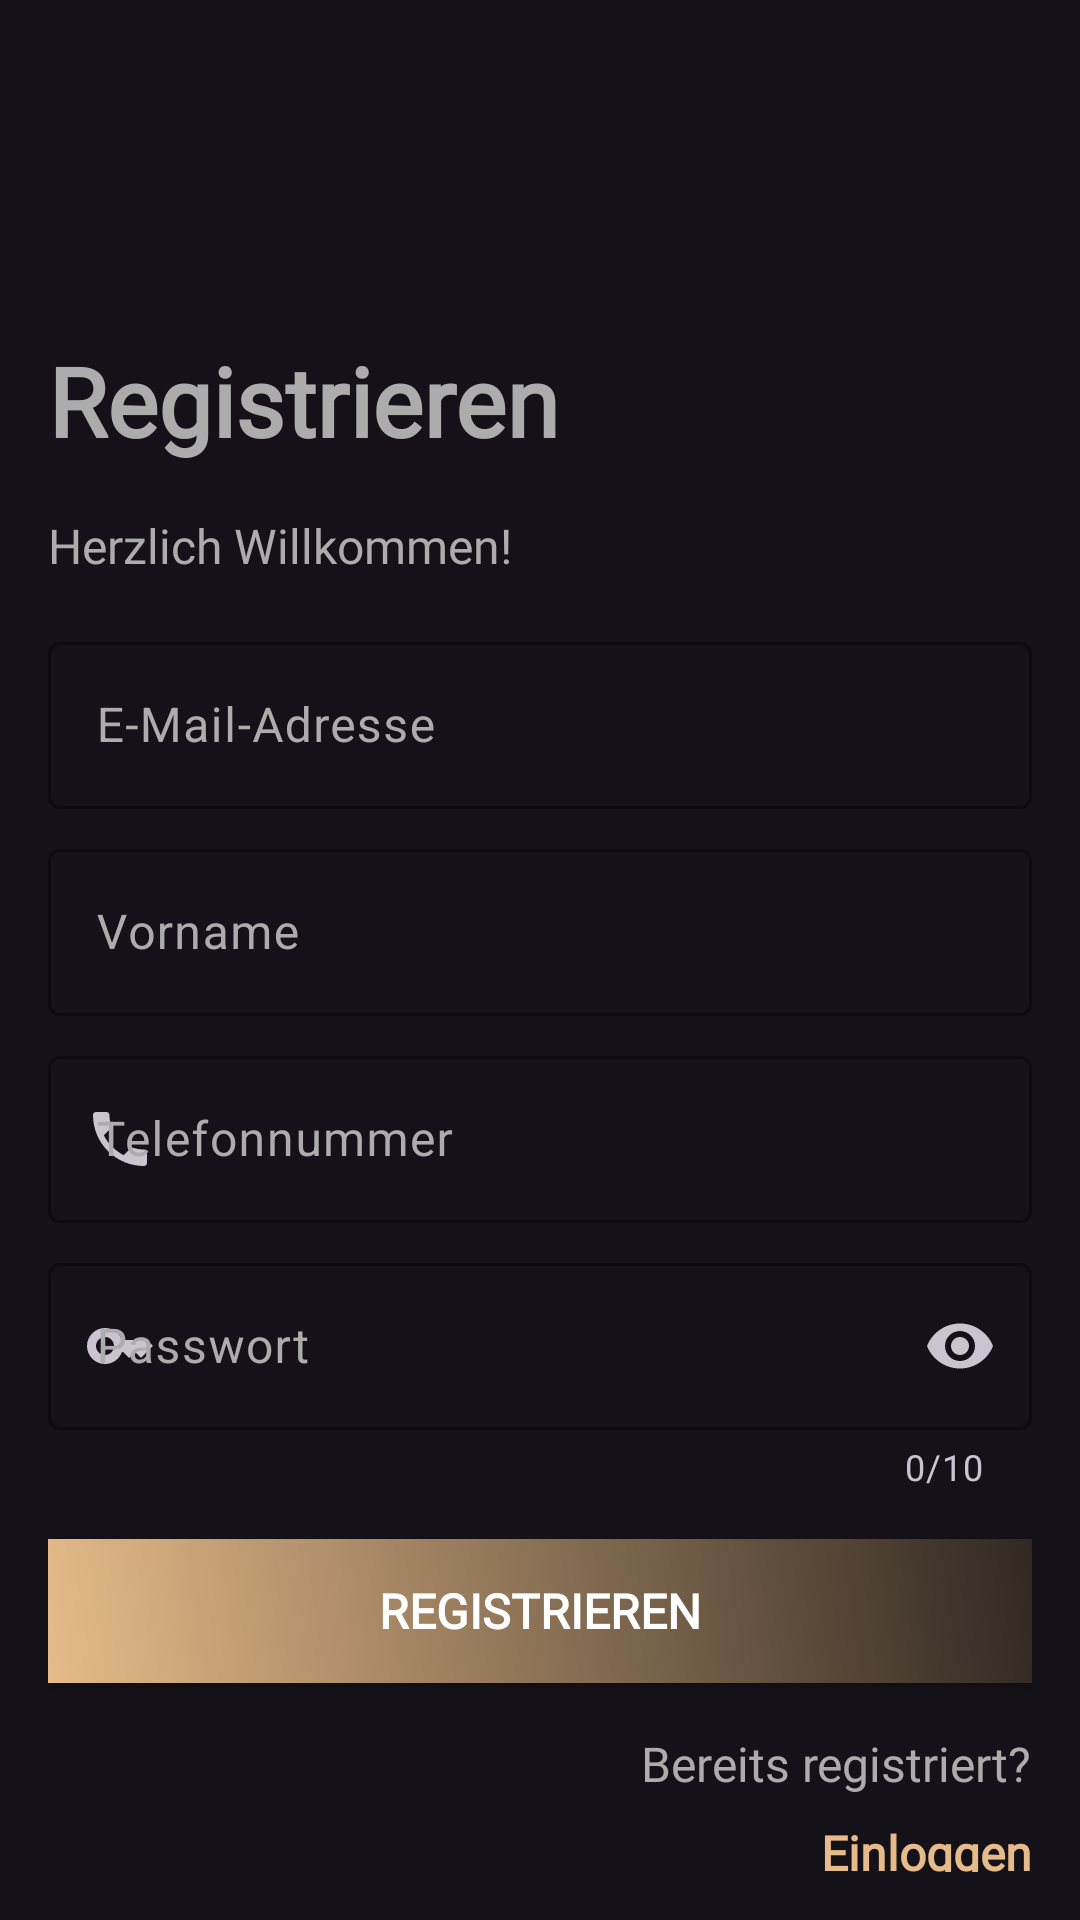

Android layout source for this screen:
<!-- AndroidManifest.xml: application theme Ame_NoireTheme -->
<!-- res/layout/fragment_register.xml -->
<?xml version="1.0" encoding="utf-8"?>
<androidx.constraintlayout.widget.ConstraintLayout xmlns:android="http://schemas.android.com/apk/res/android"
    xmlns:app="http://schemas.android.com/apk/res-auto"
    xmlns:tools="http://schemas.android.com/tools"
    android:layout_width="match_parent"
    android:layout_height="match_parent"
    tools:context=".ui.RegisterFragment"
    android:padding="16dp">

    <com.google.android.material.textfield.TextInputLayout
        android:id="@+id/emailEditText"
        android:layout_width="0dp"
        android:layout_height="wrap_content"
        android:layout_marginTop="16dp"
        android:ems="10"
        android:hint="@string/email_adress"
        android:textColorHint="@color/text"
        app:boxBackgroundMode="outline"
        app:boxStrokeColor="@color/text"
        app:endIconMode="clear_text"
        app:endIconTint="@color/text"
        app:hintTextColor="@color/text"
        app:layout_constraintEnd_toEndOf="parent"
        app:layout_constraintStart_toStartOf="parent"
        app:layout_constraintTop_toBottomOf="@+id/subhead2TV"
        app:placeholderText="@string/exampleEmail"
        app:placeholderTextColor="@color/text"
        app:startIconDrawable="@drawable/baseline_email_24">

        <com.google.android.material.textfield.TextInputEditText
            android:id="@+id/loginMailET"
            android:layout_width="match_parent"
            android:layout_height="wrap_content"
            android:inputType="text" />

    </com.google.android.material.textfield.TextInputLayout>

    <com.google.android.material.textfield.TextInputLayout
        android:id="@+id/passwordEditText"
        android:layout_width="0dp"
        android:layout_height="wrap_content"
        android:layout_marginTop="8dp"
        android:ems="10"
        android:hint="@string/Passwort"
        android:textColorHint="@color/text"
        app:boxBackgroundMode="outline"
        app:boxStrokeColor="@color/text"
        app:counterEnabled="true"
        app:counterMaxLength="10"
        app:endIconMode="password_toggle"
        app:hintTextColor="@color/text"
        app:layout_constraintEnd_toEndOf="parent"
        app:layout_constraintStart_toStartOf="parent"
        app:layout_constraintTop_toBottomOf="@+id/phoneEditText"
        app:startIconDrawable="@drawable/baseline_key_24">

        <com.google.android.material.textfield.TextInputEditText
            android:id="@+id/loginPwET"
            android:layout_width="match_parent"
            android:layout_height="wrap_content"
            android:inputType="textPassword" />

    </com.google.android.material.textfield.TextInputLayout>

    <com.google.android.material.textfield.TextInputLayout
        android:id="@+id/nameEditText"
        android:layout_width="0dp"
        android:layout_height="wrap_content"
        android:layout_marginTop="8dp"
        android:ems="10"
        android:hint="@string/vornname"
        android:textColorHint="@color/text"
        app:boxBackgroundMode="outline"
        app:boxStrokeColor="@color/text"
        app:endIconMode="clear_text"
        app:endIconTint="@color/text"
        app:hintTextColor="@color/text"
        app:layout_constraintEnd_toEndOf="parent"
        app:layout_constraintStart_toStartOf="parent"
        app:layout_constraintTop_toBottomOf="@+id/emailEditText"
        app:placeholderText="@string/exampleName"
        app:placeholderTextColor="@color/text"
        app:startIconDrawable="@drawable/baseline_person_24">

        <com.google.android.material.textfield.TextInputEditText
            android:id="@+id/nameET"
            android:layout_width="match_parent"
            android:layout_height="wrap_content"
            android:inputType="text" />

    </com.google.android.material.textfield.TextInputLayout>

    <com.google.android.material.textfield.TextInputLayout
        android:id="@+id/phoneEditText"
        android:layout_width="0dp"
        android:layout_height="wrap_content"
        android:layout_marginTop="8dp"
        android:ems="10"
        android:hint="@string/telefonnummer"
        android:textColorHint="@color/text"
        app:boxBackgroundMode="outline"
        app:boxStrokeColor="@color/text"
        app:endIconMode="clear_text"
        app:endIconTint="@color/text"
        app:hintTextColor="@color/text"
        app:layout_constraintEnd_toEndOf="parent"
        app:layout_constraintStart_toStartOf="parent"
        app:layout_constraintTop_toBottomOf="@+id/nameEditText"
        app:placeholderText="@string/examplePhoneNumber"
        app:placeholderTextColor="@color/text"
        app:startIconDrawable="@drawable/baseline_phone_24">

        <com.google.android.material.textfield.TextInputEditText
            android:id="@+id/phoneET"
            android:layout_width="match_parent"
            android:layout_height="wrap_content"
            android:inputType="text" />

    </com.google.android.material.textfield.TextInputLayout>


    <TextView
        android:id="@+id/header2TV"
        android:layout_width="wrap_content"
        android:layout_height="wrap_content"
        android:text="@string/register"
        android:layout_marginTop="96dp"
        android:fontFamily="@font/supreme_regular"
        android:textSize="32sp"
        android:textStyle="bold"
        android:textColor="@color/text"
        app:layout_constraintStart_toStartOf="parent"
        app:layout_constraintTop_toTopOf="parent" />

    <TextView
        android:id="@+id/subhead2TV"
        android:layout_width="wrap_content"
        android:layout_height="wrap_content"
        android:layout_marginTop="16dp"
        android:text="@string/welcome"
        android:fontFamily="@font/supreme_regular"
        android:textSize="16sp"
        android:textColor="@color/text"
        app:layout_constraintStart_toStartOf="parent"
        app:layout_constraintTop_toBottomOf="@+id/header2TV" />

    <Button
        android:id="@+id/registerBTN"
        android:layout_width="0dp"
        android:layout_height="wrap_content"
        android:layout_marginTop="16dp"
        android:background="@drawable/gradient"
        android:fontFamily="@font/supreme_regular"
        android:text="@string/register"
        android:textColor="?colorOnSecondary"
        android:textSize="16sp"
        app:backgroundTint="@null"
        android:textStyle="bold"
        app:layout_constraintEnd_toEndOf="parent"
        app:layout_constraintStart_toStartOf="parent"
        app:layout_constraintTop_toBottomOf="@+id/passwordEditText" />

    <TextView
        android:id="@+id/register2TV"
        android:layout_width="wrap_content"
        android:layout_height="wrap_content"
        android:layout_marginTop="16dp"
        android:text="@string/already_signup"
        android:textSize="16sp"
        android:fontFamily="@font/supreme_regular"
        android:textColor="@color/text"
        app:layout_constraintEnd_toEndOf="parent"
        app:layout_constraintTop_toBottomOf="@+id/registerBTN" />

    <TextView
        android:id="@+id/einloggenTV"
        android:layout_width="wrap_content"
        android:layout_height="wrap_content"
        android:layout_marginTop="8dp"
        android:text="@string/einloggen"
        android:fontFamily="@font/supreme_regular"
        android:textColor="@color/gold"
        android:textSize="16sp"
        android:textStyle="bold"
        app:layout_constraintEnd_toEndOf="parent"
        app:layout_constraintTop_toBottomOf="@+id/register2TV" />

    <ImageView
        android:id="@+id/icon2IV"
        android:layout_width="80dp"
        android:layout_height="80dp"
        android:layout_marginBottom="16dp"
        app:layout_constraintBottom_toBottomOf="parent"
        app:layout_constraintEnd_toEndOf="parent"
        app:layout_constraintStart_toStartOf="parent"
        tools:src="@tools:sample/avatars" />
</androidx.constraintlayout.widget.ConstraintLayout>
<!-- resources referenced by this layout -->
<resources>
  <color name="gold">#E7BB89</color>
  <color name="text">#ACACAC</color>
  <!-- drawable baseline_key_24 (drawable) -->
  <vector android:height="24dp" android:tint="?colorOnSecondary"
      android:viewportHeight="24" android:viewportWidth="24"
      android:width="24dp" xmlns:android="http://schemas.android.com/apk/res/android">
      <path android:fillColor="@android:color/white" android:pathData="M21,10h-8.35C11.83,7.67 9.61,6 7,6c-3.31,0 -6,2.69 -6,6s2.69,6 6,6c2.61,0 4.83,-1.67 5.65,-4H13l2,2l2,-2l2,2l4,-4.04L21,10zM7,15c-1.65,0 -3,-1.35 -3,-3c0,-1.65 1.35,-3 3,-3s3,1.35 3,3C10,13.65 8.65,15 7,15z"/>
  </vector>
  <!-- drawable baseline_phone_24 (drawable) -->
  <vector android:height="24dp" android:tint="?colorOnSecondary"
      android:viewportHeight="24" android:viewportWidth="24"
      android:width="24dp" xmlns:android="http://schemas.android.com/apk/res/android">
      <path android:fillColor="@android:color/white" android:pathData="M6.62,10.79c1.44,2.83 3.76,5.14 6.59,6.59l2.2,-2.2c0.27,-0.27 0.67,-0.36 1.02,-0.24 1.12,0.37 2.33,0.57 3.57,0.57 0.55,0 1,0.45 1,1V20c0,0.55 -0.45,1 -1,1 -9.39,0 -17,-7.61 -17,-17 0,-0.55 0.45,-1 1,-1h3.5c0.55,0 1,0.45 1,1 0,1.25 0.2,2.45 0.57,3.57 0.11,0.35 0.03,0.74 -0.25,1.02l-2.2,2.2z"/>
  </vector>
  <!-- drawable gradient (drawable) -->
  <shape xmlns:android="http://schemas.android.com/apk/res/android">
      <gradient
          android:angle="45"
          android:endColor="@color/brown"
          android:startColor="@color/gold" />
  </shape>
  <string name="Passwort">Passwort</string>
  <string name="already_signup"> Bereits registriert?</string>
  <string name="einloggen">Einloggen</string>
  <string name="email_adress">E-Mail-Adresse</string>
  <string name="exampleEmail">example@web.de</string>
  <string name="exampleName">Jonny Jones</string>
  <string name="examplePhoneNumber">01234567891</string>
  <string name="register">Registrieren</string>
  <string name="telefonnummer">Telefonnummer</string>
  <string name="vornname">Vorname</string>
  <string name="welcome">Herzlich Willkommen!</string>
  <style name="Ame_NoireTheme" parent="Theme.Material3.Dark.NoActionBar">
  
          <item name="colorPrimary">@color/background</item>
          <item name="colorOnSecondary">@color/white</item>
          <item name="colorSurface">@color/background</item>
          <item name="android:windowContentTransitions">true</item>
          <item name="android:windowAnimationStyle">@style/animation</item>
  
      </style>
  <color name="brown">#302822</color>
  <color name="background">#151515</color>
  <color name="white">#FFFFFFFF</color>
  <style name="animation">
          <item name="android:windowEnterAnimation">@android:anim/fade_in</item>
          <item name="android:windowExitAnimation">@android:anim/fade_out</item>
      </style>
</resources>
